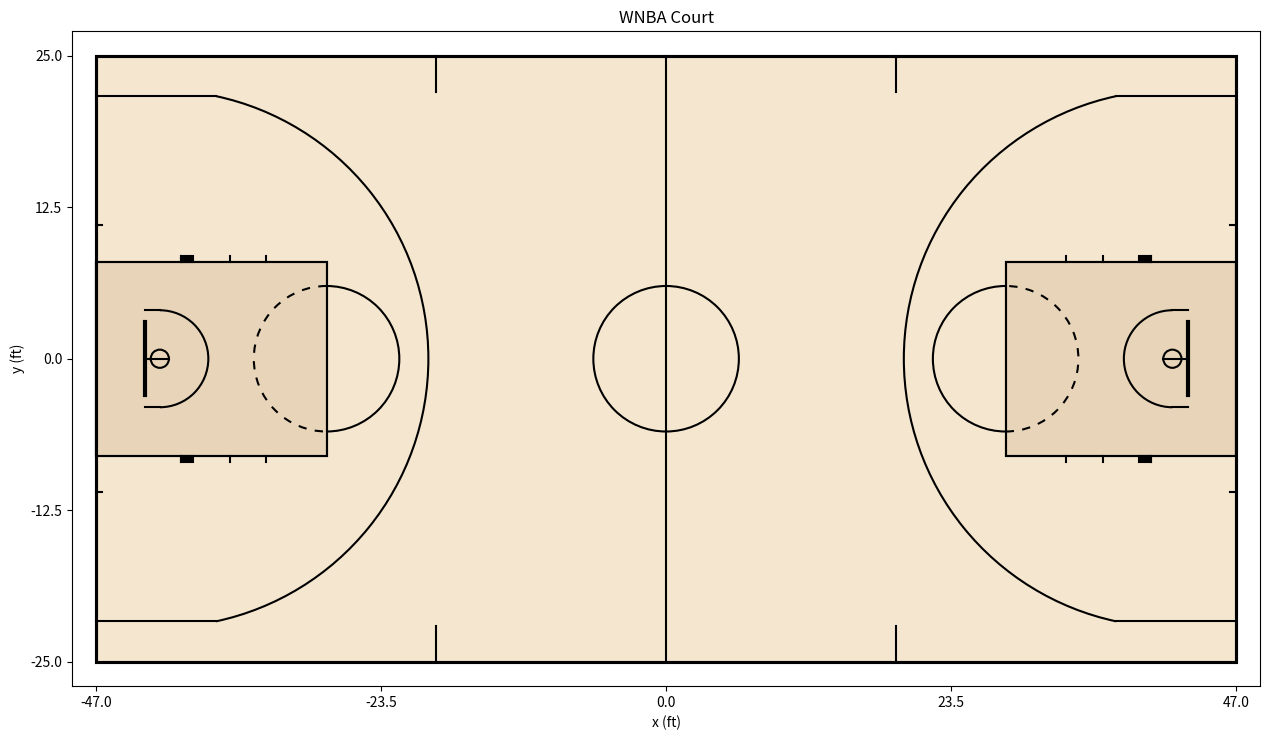

Generate this figure with matplotlib:
"""
Draw a regulation WNBA court with matplotlib.

Coordinate system (feet):
    origin (0, 0) = center of the court
    x in [-47, 47]  -> along the length (baselines at x = +/-47)
    y in [-25, 25]  -> along the width  (sidelines at y = +/-25)

WNBA dimensions used:
    Court ............................ 94 ft x 50 ft
    Basket center .................... 5.25 ft from baseline (x = +/-41.75)
    Rim .............................. 18 in diameter (0.75 ft radius)
    Backboard ........................ 6 ft wide, face 4 ft from baseline
    Lane (paint) ..................... 16 ft wide, 19 ft deep (FT line 15 ft from backboard)
    Free-throw circle ................ 6 ft radius (bottom half dashed)
    Restricted area .................. 4 ft radius arc from basket center
    3-point line ..................... 22 ft 1.75 in (6.75 m) arc,
                                       21 ft 7.85 in (6.6 m) in the corners
    Center circle .................... 6 ft radius
    28-foot hash marks ............... 28 ft from each baseline, 3 ft into the court
    Lane-space marks ................. 7 ft (first mark), 8 ft (neutral block),
                                       11 ft and 14 ft from the baseline

Usage:
    python wnba_court.py                 # opens a window
    python wnba_court.py -o court.png    # saves to a file
"""

import argparse

import matplotlib.pyplot as plt
import numpy as np
from matplotlib.patches import Arc, Circle, Rectangle

# --- Dimensions (feet) -------------------------------------------------------
HALF_LENGTH = 47.0
HALF_WIDTH = 25.0

BASKET_FROM_BASELINE = 5.25
RIM_RADIUS = 0.75
BACKBOARD_FROM_BASELINE = 4.0
BACKBOARD_HALF_WIDTH = 3.0

LANE_HALF_WIDTH = 8.0
LANE_LENGTH = 19.0  # baseline to free-throw line
FT_CIRCLE_RADIUS = 6.0

RESTRICTED_RADIUS = 4.0

THREE_ARC_RADIUS = 22.146   # 6.75 m
THREE_CORNER_DIST = 21.654  # 6.6 m

CENTER_CIRCLE_RADIUS = 6.0

HASH_28_FROM_BASELINE = 28.0
HASH_28_LENGTH = 3.0

LANE_MARK_LENGTH = 0.5      # lane-space marks extend 6 in outside the lane
LANE_MARKS_FROM_BASELINE = (7.0, 11.0, 14.0)
NEUTRAL_BLOCK = (7.0, 8.0)  # the "low block" (filled)

LOWER_DEF_BOX_OFFSET = 3.0  # baseline marks 3 ft outside each lane line
LOWER_DEF_BOX_LENGTH = 0.5


def _draw_half(ax, side, color, lw):
    """Draw one half's basket-area elements. side = -1 (left) or +1 (right)."""
    s = side
    baseline_x = s * HALF_LENGTH
    hoop_x = s * (HALF_LENGTH - BASKET_FROM_BASELINE)
    board_x = s * (HALF_LENGTH - BACKBOARD_FROM_BASELINE)
    ft_x = s * (HALF_LENGTH - LANE_LENGTH)

    # Arc angles: left half opens toward +x (theta around 0), right half toward -x.
    face = 0.0 if s < 0 else 180.0

    def x_from_baseline(d):
        return s * (HALF_LENGTH - d)

    # Hoop and connector (backboard face -> rim)
    ax.add_patch(Circle((hoop_x, 0), RIM_RADIUS, fill=False, ec=color, lw=lw))
    ax.plot([board_x, hoop_x - s * RIM_RADIUS], [0, 0], color=color, lw=lw)

    # Backboard
    ax.plot([board_x, board_x], [-BACKBOARD_HALF_WIDTH, BACKBOARD_HALF_WIDTH],
            color=color, lw=lw * 2)

    # Paint (lane)
    ax.add_patch(Rectangle((min(baseline_x, ft_x), -LANE_HALF_WIDTH),
                           LANE_LENGTH, 2 * LANE_HALF_WIDTH,
                           fill=True, fc="#e8d5b9", ec=color, lw=lw, zorder=0))
    ax.add_patch(Rectangle((min(baseline_x, ft_x), -LANE_HALF_WIDTH),
                           LANE_LENGTH, 2 * LANE_HALF_WIDTH,
                           fill=False, ec=color, lw=lw))

    # Free-throw circle: solid half outside the lane, dashed half inside
    ax.add_patch(Arc((ft_x, 0), 2 * FT_CIRCLE_RADIUS, 2 * FT_CIRCLE_RADIUS,
                     theta1=face - 90, theta2=face + 90, ec=color, lw=lw))
    ax.add_patch(Arc((ft_x, 0), 2 * FT_CIRCLE_RADIUS, 2 * FT_CIRCLE_RADIUS,
                     theta1=face + 90, theta2=face + 270, ec=color, lw=lw,
                     linestyle=(0, (4, 4))))

    # Restricted area: 4 ft arc + straight segments back to the backboard face
    ax.add_patch(Arc((hoop_x, 0), 2 * RESTRICTED_RADIUS, 2 * RESTRICTED_RADIUS,
                     theta1=face - 90, theta2=face + 90, ec=color, lw=lw))
    for y in (-RESTRICTED_RADIUS, RESTRICTED_RADIUS):
        ax.plot([board_x, hoop_x], [y, y], color=color, lw=lw)

    # 3-point line: straight corner segments + arc
    corner_dx = np.sqrt(THREE_ARC_RADIUS**2 - THREE_CORNER_DIST**2)
    corner_end_x = hoop_x - s * corner_dx
    for y in (-THREE_CORNER_DIST, THREE_CORNER_DIST):
        ax.plot([baseline_x, corner_end_x], [y, y], color=color, lw=lw)
    theta = np.degrees(np.arctan2(THREE_CORNER_DIST, corner_dx))
    ax.add_patch(Arc((hoop_x, 0), 2 * THREE_ARC_RADIUS, 2 * THREE_ARC_RADIUS,
                     theta1=face - theta, theta2=face + theta, ec=color, lw=lw))

    # Lane-space marks (outside the lane lines)
    for d in LANE_MARKS_FROM_BASELINE:
        x = x_from_baseline(d)
        for sign in (-1, 1):
            y0 = sign * LANE_HALF_WIDTH
            ax.plot([x, x], [y0, y0 + sign * LANE_MARK_LENGTH], color=color, lw=lw)

    # Neutral-zone block (low block), filled
    x0, x1 = sorted((x_from_baseline(NEUTRAL_BLOCK[0]), x_from_baseline(NEUTRAL_BLOCK[1])))
    for sign in (-1, 1):
        y0 = LANE_HALF_WIDTH if sign > 0 else -LANE_HALF_WIDTH - LANE_MARK_LENGTH
        ax.add_patch(Rectangle((x0, y0), x1 - x0, LANE_MARK_LENGTH,
                               fc=color, ec=color, lw=lw))

    # Lower defensive box marks on the baseline
    for sign in (-1, 1):
        y = sign * (LANE_HALF_WIDTH + LOWER_DEF_BOX_OFFSET)
        ax.plot([baseline_x, baseline_x - s * LOWER_DEF_BOX_LENGTH], [y, y],
                color=color, lw=lw)

    # 28-foot hash marks (frontcourt throw-in line), both sidelines
    x28 = x_from_baseline(HASH_28_FROM_BASELINE)
    for sign in (-1, 1):
        y0 = sign * HALF_WIDTH
        ax.plot([x28, x28], [y0, y0 - sign * HASH_28_LENGTH], color=color, lw=lw)


def draw_court(ax=None, color="black", lw=1.5, court_color="#f5e6cf"):
    """Draw the full WNBA court on `ax` and return it."""
    if ax is None:
        _, ax = plt.subplots(figsize=(14, 7.5))

    # Floor and boundary
    ax.add_patch(Rectangle((-HALF_LENGTH, -HALF_WIDTH), 2 * HALF_LENGTH, 2 * HALF_WIDTH,
                           fc=court_color, ec="none", zorder=-1))
    ax.add_patch(Rectangle((-HALF_LENGTH, -HALF_WIDTH), 2 * HALF_LENGTH, 2 * HALF_WIDTH,
                           fill=False, ec=color, lw=lw * 1.5))

    # Half-court line and center circle
    ax.plot([0, 0], [-HALF_WIDTH, HALF_WIDTH], color=color, lw=lw)
    ax.add_patch(Circle((0, 0), CENTER_CIRCLE_RADIUS, fill=False, ec=color, lw=lw))

    for side in (-1, 1):
        _draw_half(ax, side, color, lw)

    ax.set_xlim(-HALF_LENGTH - 2, HALF_LENGTH + 2)
    ax.set_ylim(-HALF_WIDTH - 2, HALF_WIDTH + 2)
    ax.set_aspect("equal")
    ax.set_xlabel("x (ft)")
    ax.set_ylabel("y (ft)")
    ax.set_xticks(np.arange(-47, 48, 47 / 2))
    ax.set_yticks(np.arange(-25, 26, 12.5))
    ax.set_title("WNBA Court")
    return ax


def main():
    parser = argparse.ArgumentParser(description="Draw a WNBA court diagram.")
    parser.add_argument("-o", "--output", help="save to this file instead of showing")
    args = parser.parse_args()

    ax = draw_court()
    plt.tight_layout()
    if args.output:
        plt.savefig(args.output, dpi=200)
        print(f"Saved {args.output}")
    else:
        plt.show()


if __name__ == "__main__":
    main()
